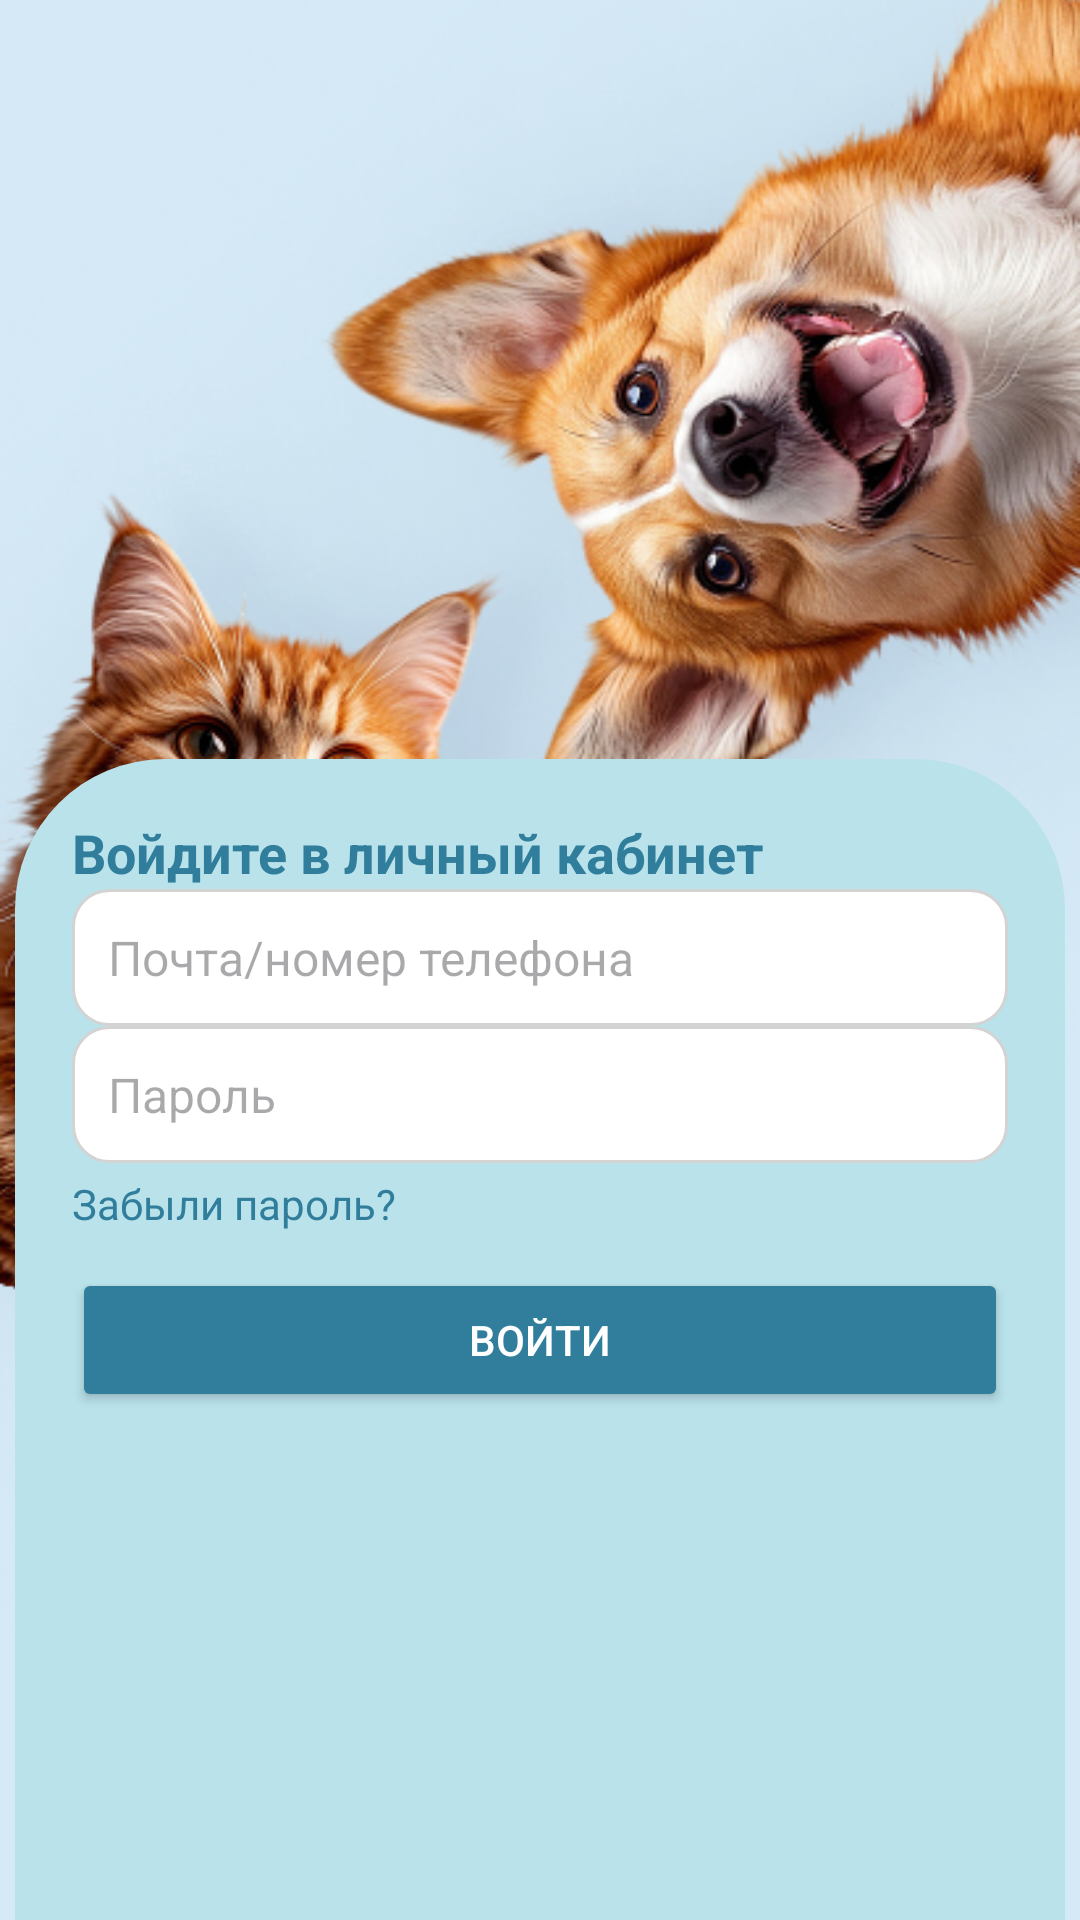

Reconstruct the res/layout file that produces this screen, plus the resources it refers to.
<!-- AndroidManifest.xml: application theme Theme.VeterinaryClinic -->
<!-- res/layout/fragment_first.xml -->
<?xml version="1.0" encoding="utf-8"?>
<androidx.constraintlayout.widget.ConstraintLayout
    xmlns:android="http://schemas.android.com/apk/res/android"
    xmlns:app="http://schemas.android.com/apk/res-auto"
    android:layout_width="match_parent"
    android:layout_height="match_parent"
    android:background="@color/light_blue">

    
    <ImageView
        android:id="@+id/backgroundImage"
        android:layout_width="wrap_content"
        android:layout_height="wrap_content"
        android:scaleType="centerCrop"
        android:src="@drawable/cat_and_dog"
        app:layout_constraintEnd_toEndOf="parent"
        app:layout_constraintStart_toStartOf="parent"
        app:layout_constraintTop_toTopOf="parent" />

    
    <LinearLayout
        android:id="@+id/loginContainer"
        android:layout_width="0dp"
        android:layout_height="392dp"
        android:orientation="vertical"
        android:background="@drawable/login_container_bg"
        android:padding="24dp"
        app:layout_constraintBottom_toBottomOf="parent"
        app:layout_constraintStart_toStartOf="parent"
        app:layout_constraintEnd_toEndOf="parent">

        
        <TextView
            android:layout_width="wrap_content"
            android:layout_height="wrap_content"
            android:text="Войдите в личный кабинет"
            android:textSize="18sp"
            android:textColor="@color/dark_blue"
            android:textStyle="bold"/>

        
        <EditText
            android:layout_width="match_parent"
            android:layout_height="wrap_content"
            android:hint="Почта/номер телефона"
            android:background="@drawable/input_field_bg"
            android:padding="12dp"
            android:textSize="16sp"/>

        
        <EditText
            android:layout_width="match_parent"
            android:layout_height="wrap_content"
            android:hint="Пароль"
            android:background="@drawable/input_field_bg"
            android:padding="12dp"
            android:textSize="16sp"
            android:inputType="textPassword"/>

        
        <TextView
            android:layout_width="wrap_content"
            android:layout_height="wrap_content"
            android:text="Забыли пароль?"
            android:textColor="@color/dark_blue"
            android:textSize="14sp"
            android:layout_marginTop="4dp"/>

        
        <Button
            android:layout_width="match_parent"
            android:layout_height="wrap_content"
            android:text="Войти"
            android:backgroundTint="@color/dark_blue"
            android:textColor="@color/white"
            android:layout_marginTop="12dp"/>
    </LinearLayout>
</androidx.constraintlayout.widget.ConstraintLayout>
<!-- resources referenced by this layout -->
<resources>
  <color name="dark_blue">#307E9C</color>
  <color name="light_blue">#D5EAF6</color>
  <color name="white">#FFFFFFFF</color>
  <!-- drawable cat_and_dog: png bitmap (drawable, 545025 bytes) -->
  <!-- drawable input_field_bg (drawable) -->
  <?xml version="1.0" encoding="utf-8"?>
  <shape xmlns:android="http://schemas.android.com/apk/res/android"
      android:shape="rectangle">
  
      
      <solid android:color="@android:color/white" />
  
      
      <corners android:radius="12dp" />
  
      
      <padding android:left="4dp"
          android:top="4dp"
          android:right="4dp"
          android:bottom="4dp"/>
  
      <stroke android:width="1dp" android:color="@color/light_gray"/>
  </shape>
  <!-- drawable login_container_bg (drawable) -->
  <?xml version="1.0" encoding="utf-8"?>
  <layer-list xmlns:android="http://schemas.android.com/apk/res/android">
      <item>
          
          <shape android:shape="rectangle">
              <solid android:color="@android:color/transparent" />
              <corners android:topLeftRadius="50dp"
                  android:topRightRadius="50dp" />
              <padding android:left="5dp"
                  android:top="5dp"
                  android:right="5dp"
                  android:bottom="0dp"/>
          </shape>
      </item>
  
      <item>
          
          <shape android:shape="rectangle">
              <solid android:color="@color/turquoise" />
              <corners android:topLeftRadius="50dp"
                  android:topRightRadius="50dp" />
              <shadowColor android:color="#80000000"/>
              <shadowDx android:value="0"/>
              <shadowDy android:value="4"/>
              <shadowRadius android:value="8"/>
          </shape>
      </item>
  </layer-list>
  <style name="Theme.VeterinaryClinic" parent="Base.Theme.VeterinaryClinic">
          <item name="background">@color/background</item>
  
      </style>
  <color name="light_gray">#D3D3D3</color>
  <color name="turquoise">#B9E2EB</color>
  <style name="Base.Theme.VeterinaryClinic" parent="Theme.Material3.Light.NoActionBar">
      </style>
  <color name="background">#C1A7E4</color>
</resources>
